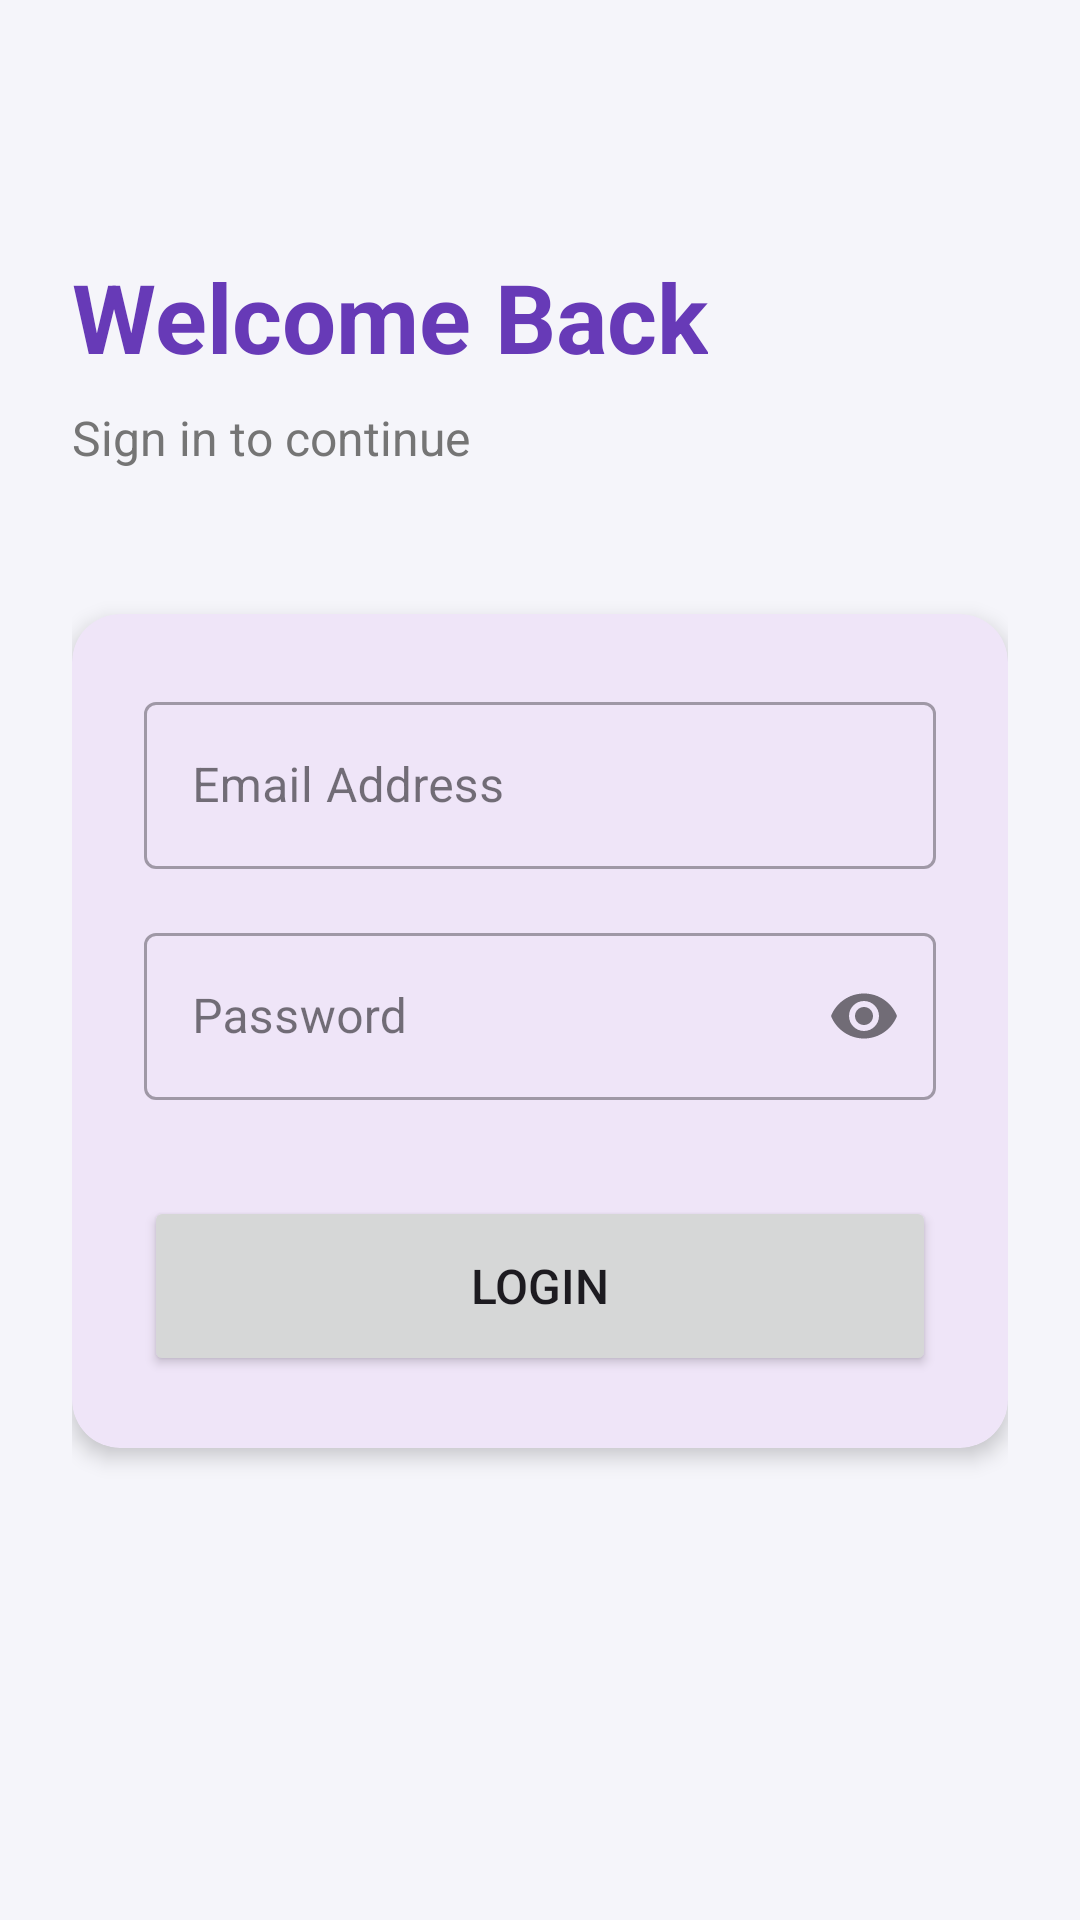

This screen was rendered from an Android layout file. Write that file and the resources it references.
<!-- AndroidManifest.xml: application theme Theme.Onesingalnotification -->
<!-- res/layout/activity_main.xml -->
<ScrollView xmlns:android="http://schemas.android.com/apk/res/android"
    xmlns:app="http://schemas.android.com/apk/res-auto"
        android:layout_height="match_parent"
        android:fillViewport="true">

        <androidx.constraintlayout.widget.ConstraintLayout
            android:layout_width="match_parent"
            android:layout_height="wrap_content"
            android:padding="24dp">

            <TextView
                android:id="@+id/tvTitle"
                android:layout_width="wrap_content"
                android:layout_height="wrap_content"
                android:text="Welcome Back"
                android:textSize="32sp"
                android:textStyle="bold"
                android:textColor="@color/primary_color"
                android:layout_marginTop="60dp"
                app:layout_constraintTop_toTopOf="parent"
                app:layout_constraintStart_toStartOf="parent"/>

            <TextView
                android:id="@+id/tvSubtitle"
                android:layout_width="wrap_content"
                android:layout_height="wrap_content"
                android:text="Sign in to continue"
                android:textSize="16sp"
                android:textColor="@color/text_secondary"
                android:layout_marginTop="8dp"
                app:layout_constraintTop_toBottomOf="@id/tvTitle"
                app:layout_constraintStart_toStartOf="parent"/>

            <com.google.android.material.card.MaterialCardView
                android:layout_width="match_parent"
                android:layout_height="wrap_content"
                android:layout_marginTop="48dp"
                app:cardCornerRadius="16dp"
                app:cardElevation="4dp"
                app:strokeWidth="0dp"
                app:layout_constraintTop_toBottomOf="@id/tvSubtitle"
                app:layout_constraintStart_toStartOf="parent"
                app:layout_constraintEnd_toEndOf="parent">

                <LinearLayout
                    android:layout_width="match_parent"
                    android:layout_height="wrap_content"
                    android:orientation="vertical"
                    android:padding="24dp">

                    <com.google.android.material.textfield.TextInputLayout
                        android:layout_width="match_parent"
                        android:layout_height="wrap_content"
                        android:hint="Email Address"
                        style="@style/Widget.MaterialComponents.TextInputLayout.OutlinedBox">

                        <com.google.android.material.textfield.TextInputEditText
                            android:id="@+id/etEmail"
                            android:layout_width="match_parent"
                            android:layout_height="wrap_content"
                            android:inputType="textEmailAddress"/>
                    </com.google.android.material.textfield.TextInputLayout>

                    <com.google.android.material.textfield.TextInputLayout
                        android:layout_width="match_parent"
                        android:layout_height="wrap_content"
                        android:layout_marginTop="16dp"
                        android:hint="Password"
                        app:endIconMode="password_toggle"
                        style="@style/Widget.MaterialComponents.TextInputLayout.OutlinedBox">

                        <com.google.android.material.textfield.TextInputEditText
                            android:id="@+id/etPassword"
                            android:layout_width="match_parent"
                            android:layout_height="wrap_content"
                            android:inputType="textPassword"/>
                    </com.google.android.material.textfield.TextInputLayout>

                    <Button
                        android:id="@+id/btnLogin"
                        android:layout_width="match_parent"
                        android:layout_height="60dp"
                        android:layout_marginTop="32dp"
                        android:text="Login"
                        android:textSize="16sp"
                        app:cornerRadius="12dp"/>

                </LinearLayout>
            </com.google.android.material.card.MaterialCardView>

        </androidx.constraintlayout.widget.ConstraintLayout>
    </ScrollView>
<!-- resources referenced by this layout -->
<resources>
  <color name="primary_color">#673AB7</color>
  <color name="text_secondary">#757575</color>
  <style name="Theme.Onesingalnotification" parent="Base.Theme.Onesingalnotification" />
  <style name="Base.Theme.Onesingalnotification" parent="Theme.Material3.DayNight.NoActionBar">
          <item name="colorPrimary">@color/primary_color</item>
          <item name="colorPrimaryVariant">@color/primary_variant</item>
          <item name="colorOnPrimary">@color/white</item>
          <item name="colorSecondary">@color/secondary_color</item>
          <item name="colorOnSecondary">@color/white</item>
          <item name="android:statusBarColor">@color/primary_variant</item>
          <item name="android:windowBackground">@color/background_light</item>
      </style>
  <color name="primary_variant">#512DA8</color>
  <color name="white">#FFFFFFFF</color>
  <color name="secondary_color">#009688</color>
  <color name="background_light">#F5F5FA</color>
</resources>
